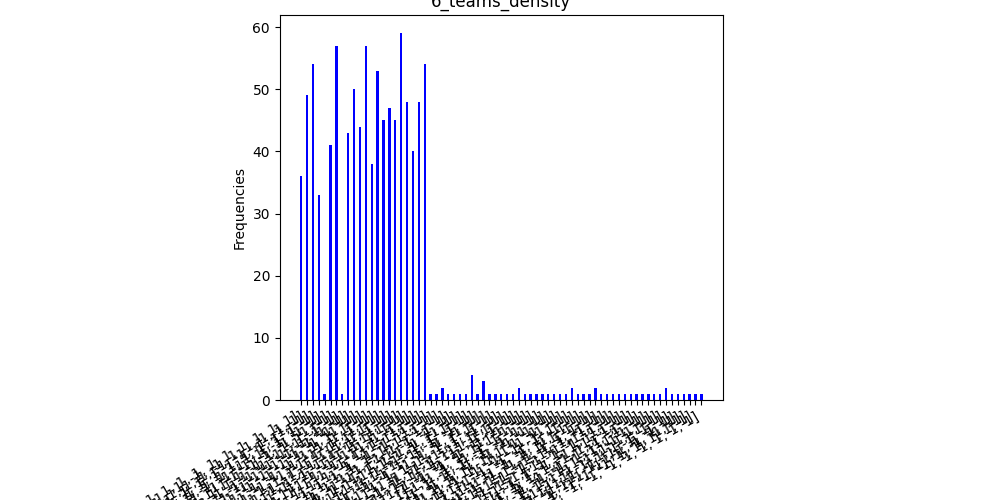

The file beside this chart, header and first rows:
steadystate, frequency
[-1, -1, -1, -1, -1, 1, 1, 1, 1, 1, -1, …, 36
[-1, -1, -1, -1, -1, 1, 1, 1, 1, 1, 1, 1…, 49
[-1, -1, -1, -1, -1, -1, -1, -1, -1, -1,…, 54
[-1, -1, -1, -1, -1, -1, -1, -1, -1, -1,…, 33
[-1, 1, 1, 1, -1, -1, -1, -1, -1, -1, 1,…, 1
[1, 1, 1, 1, 1, -1, -1, -1, -1, -1, 1, 1…, 41
[1, 1, 1, 1, 1, 1, 1, 1, 1, 1, 1, 1, 1, …, 57
[-1, -1, 1, 1, -1, 1, 1, 1, 1, -1, 1, 1,…, 1
[-1, -1, -1, -1, -1, 1, 1, 1, 1, 1, -1, …, 43
[1, 1, 1, 1, 1, -1, -1, -1, -1, -1, -1, …, 50
[1, 1, 1, 1, 1, 1, 1, 1, 1, 1, -1, -1, -…, 44
[1, 1, 1, 1, 1, -1, -1, -1, -1, -1, 1, 1…, 57
[-1, -1, -1, -1, -1, -1, -1, -1, -1, -1,…, 38
[1, 1, 1, 1, 1, 1, 1, 1, 1, 1, -1, -1, -…, 53
[1, 1, 1, 1, 1, 1, 1, 1, 1, 1, -1, -1, -…, 45
[1, 1, 1, 1, 1, -1, -1, -1, -1, -1, 1, 1…, 47
[1, 1, 1, 1, 1, -1, -1, -1, -1, -1, -1, …, 45
[-1, -1, -1, -1, -1, 1, 1, 1, 1, 1, 1, 1…, 59
[-1, -1, -1, -1, -1, -1, -1, -1, -1, -1,…, 48
[1, 1, 1, 1, 1, -1, -1, -1, -1, -1, -1, …, 40
[-1, -1, -1, -1, -1, 1, 1, 1, 1, 1, -1, …, 48
[-1, -1, -1, -1, -1, 1, 1, 1, 1, 1, 1, 1…, 54
[1, 1, -1, -1, 1, -1, -1, -1, -1, -1, -1…, 1
[-1, -1, 1, -1, -1, -1, -1, -1, 1, 1, -1…, 1
[1, 1, -1, -1, 1, -1, -1, -1, -1, -1, -1…, 2
[-1, -1, -1, -1, -1, -1, -1, -1, -1, -1,…, 1
[1, 1, -1, -1, 1, -1, -1, -1, -1, -1, -1…, 1
[1, 1, 1, 1, 1, 1, 1, -1, -1, -1, 1, 1, …, 1
[1, 1, 1, 1, 1, -1, -1, -1, -1, -1, 1, 1…, 1
[-1, -1, -1, -1, -1, -1, -1, -1, -1, -1,…, 4
[1, -1, -1, 1, 1, 1, 1, 1, 1, 1, -1, -1,…, 1
[-1, -1, 1, 1, -1, 1, 1, 1, 1, 1, 1, 1, …, 3
[-1, -1, 1, 1, -1, 1, 1, 1, 1, 1, 1, 1, …, 1
[-1, 1, 1, 1, -1, 1, 1, -1, -1, -1, 1, 1…, 1
[-1, -1, -1, -1, -1, 1, 1, 1, 1, 1, 1, 1…, 1
[1, -1, -1, -1, 1, -1, -1, -1, 1, 1, -1,…, 1
[-1, -1, -1, -1, -1, 1, 1, 1, 1, 1, 1, 1…, 1
[-1, 1, 1, 1, -1, 1, 1, 1, 1, 1, -1, -1,…, 2
[1, 1, 1, 1, 1, 1, 1, -1, -1, -1, -1, -1…, 1
[1, 1, -1, -1, 1, -1, -1, -1, -1, -1, 1,…, 1
[-1, 1, 1, 1, -1, -1, -1, -1, -1, -1, 1,…, 1
[1, 1, -1, -1, -1, -1, -1, -1, -1, -1, -…, 1
[1, -1, -1, 1, -1, -1, -1, -1, -1, -1, 1…, 1
[1, 1, 1, 1, 1, 1, 1, 1, 1, 1, 1, -1, 1,…, 1
[1, 1, 1, 1, 1, 1, 1, 1, 1, 1, 1, -1, 1,…, 1
[1, 1, 1, 1, 1, -1, -1, -1, -1, -1, -1, …, 1
[-1, 1, 1, 1, -1, -1, -1, -1, -1, -1, 1,…, 2
[1, 1, 1, 1, 1, -1, -1, 1, -1, 1, -1, -1…, 1
[-1, -1, -1, -1, -1, -1, -1, -1, -1, -1,…, 1
[-1, -1, 1, -1, -1, 1, 1, 1, 1, 1, -1, 1…, 1
[1, 1, -1, -1, 1, -1, -1, -1, -1, -1, -1…, 2
[1, 1, -1, -1, -1, -1, -1, -1, -1, -1, -…, 1
[-1, -1, 1, 1, 1, 1, 1, 1, 1, 1, -1, -1,…, 1
[1, -1, -1, -1, 1, -1, -1, -1, -1, -1, -…, 1
[-1, -1, 1, 1, -1, 1, 1, 1, 1, 1, 1, 1, …, 1
[1, 1, -1, -1, 1, -1, -1, -1, -1, 1, -1,…, 1
[-1, -1, -1, -1, -1, -1, -1, 1, 1, 1, 1,…, 1
[1, 1, 1, 1, 1, 1, 1, 1, 1, -1, 1, -1, 1…, 1
[1, 1, -1, -1, 1, 1, 1, 1, 1, 1, -1, -1,…, 1
[1, -1, 1, 1, -1, -1, 1, -1, -1, -1, 1, …, 1
... 9 more rows
